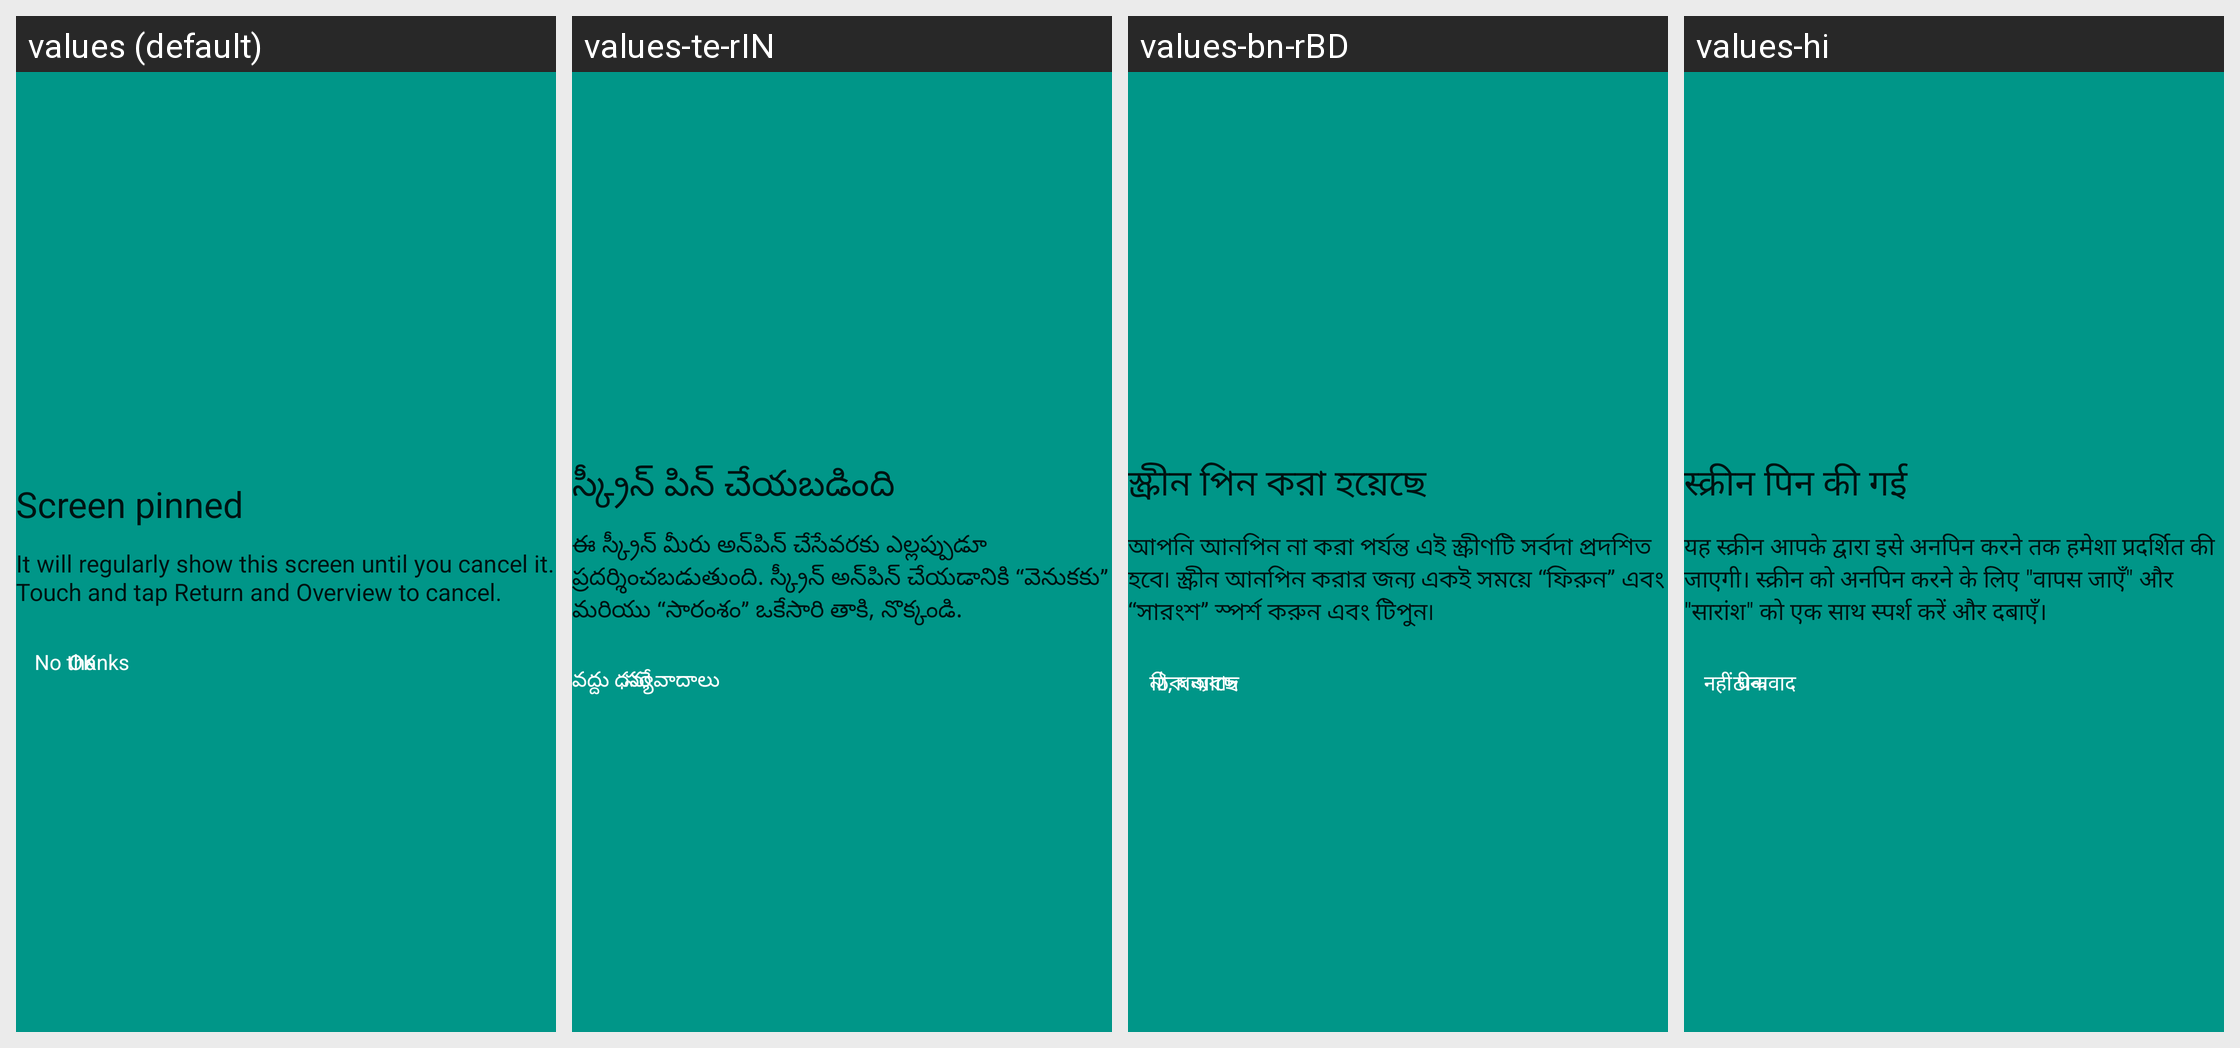

The same Android screen rendered under several of its app's locales, left to right. List the strings drawn on it with the default value and each locale's translation.
Android screen res/layout/screen_pinning_request_text_area.xml rendered under 4 locales, left to right: values (default), values-te-rIN, values-bn-rBD, values-hi. Device: Nexus 5 (rendered at 1080×1920; each locale shown at half size, 540×960, under a caption strip naming it); theme vivo_systemui_theme.
Other locales in the repository, not shown: values-ar, values-ar-rEG, values-as-rIN, values-bh-rMA, values-gu-rIN, values-in, values-km-rKH, values-kn-rIN, values-lo-rLA, values-ml-rIN, values-mr-rIN, values-ms, values-ms-rMY, values-my-rMM, values-my-rZG, values-or-rIN, values-pa-rIN, values-ru, values-ta-rIN, values-th, values-tl, values-ur-rPK, values-vi, values-zh-rCN, values-zh-rHK, values-zh-rTW.
Strings drawn on this screen, with the default value and each locale's value (text and hints the layout hard-codes, and strings that could not be matched under every locale, appear in the picture but are not listed):

screen_pinning_title
  values: Screen pinned
  values-te-rIN: స్క్రీన్ పిన్ చేయబడింది
  values-bn-rBD: স্ক্রীন পিন করা হয়েছে
  values-hi: स्‍क्रीन पिन की गई

screen_pinning_description
  values: It will regularly show this screen until you cancel it. Touch and tap Return and Overview to cancel.
  values-te-rIN: ఈ స్క్రీన్ మీరు అన్‌పిన్ చేసేవరకు ఎల్లప్పుడూ ప్రదర్శించబడుతుంది. స్క్రీన్ అన్‌పిన్ చేయడానికి “వెనుకకు” మరియు “సారంశం” ఒకేసారి తాకి, నొక్కండి.
  values-bn-rBD: আপনি আনপিন না করা পর্যন্ত এই স্ক্রীণটি সর্বদা প্রদশিত হবে৷ স্ক্রীন আনপিন করার জন্য একই সময়ে “ফিরুন” এবং “সারংশ” স্পর্শ করুন এবং টিপুন৷
  values-hi: यह स्क्रीन आपके द्वारा इसे अनपिन करने तक हमेशा प्रदर्शित की जाएगी। स्क्रीन को अनपिन करने के लिए "वापस जाएँ" और "सारांश" को एक साथ स्पर्श करें और दबाएँ।

screen_pinning_positive
  values: OK
  values-te-rIN: సరే
  values-bn-rBD: ঠিক আছে
  values-hi: ठीक

screen_pinning_negative
  values: No thanks
  values-te-rIN: వద్దు ధన్యవాదాలు
  values-bn-rBD: না, ধন্যবাদ
  values-hi: नहीं धन्यवाद
